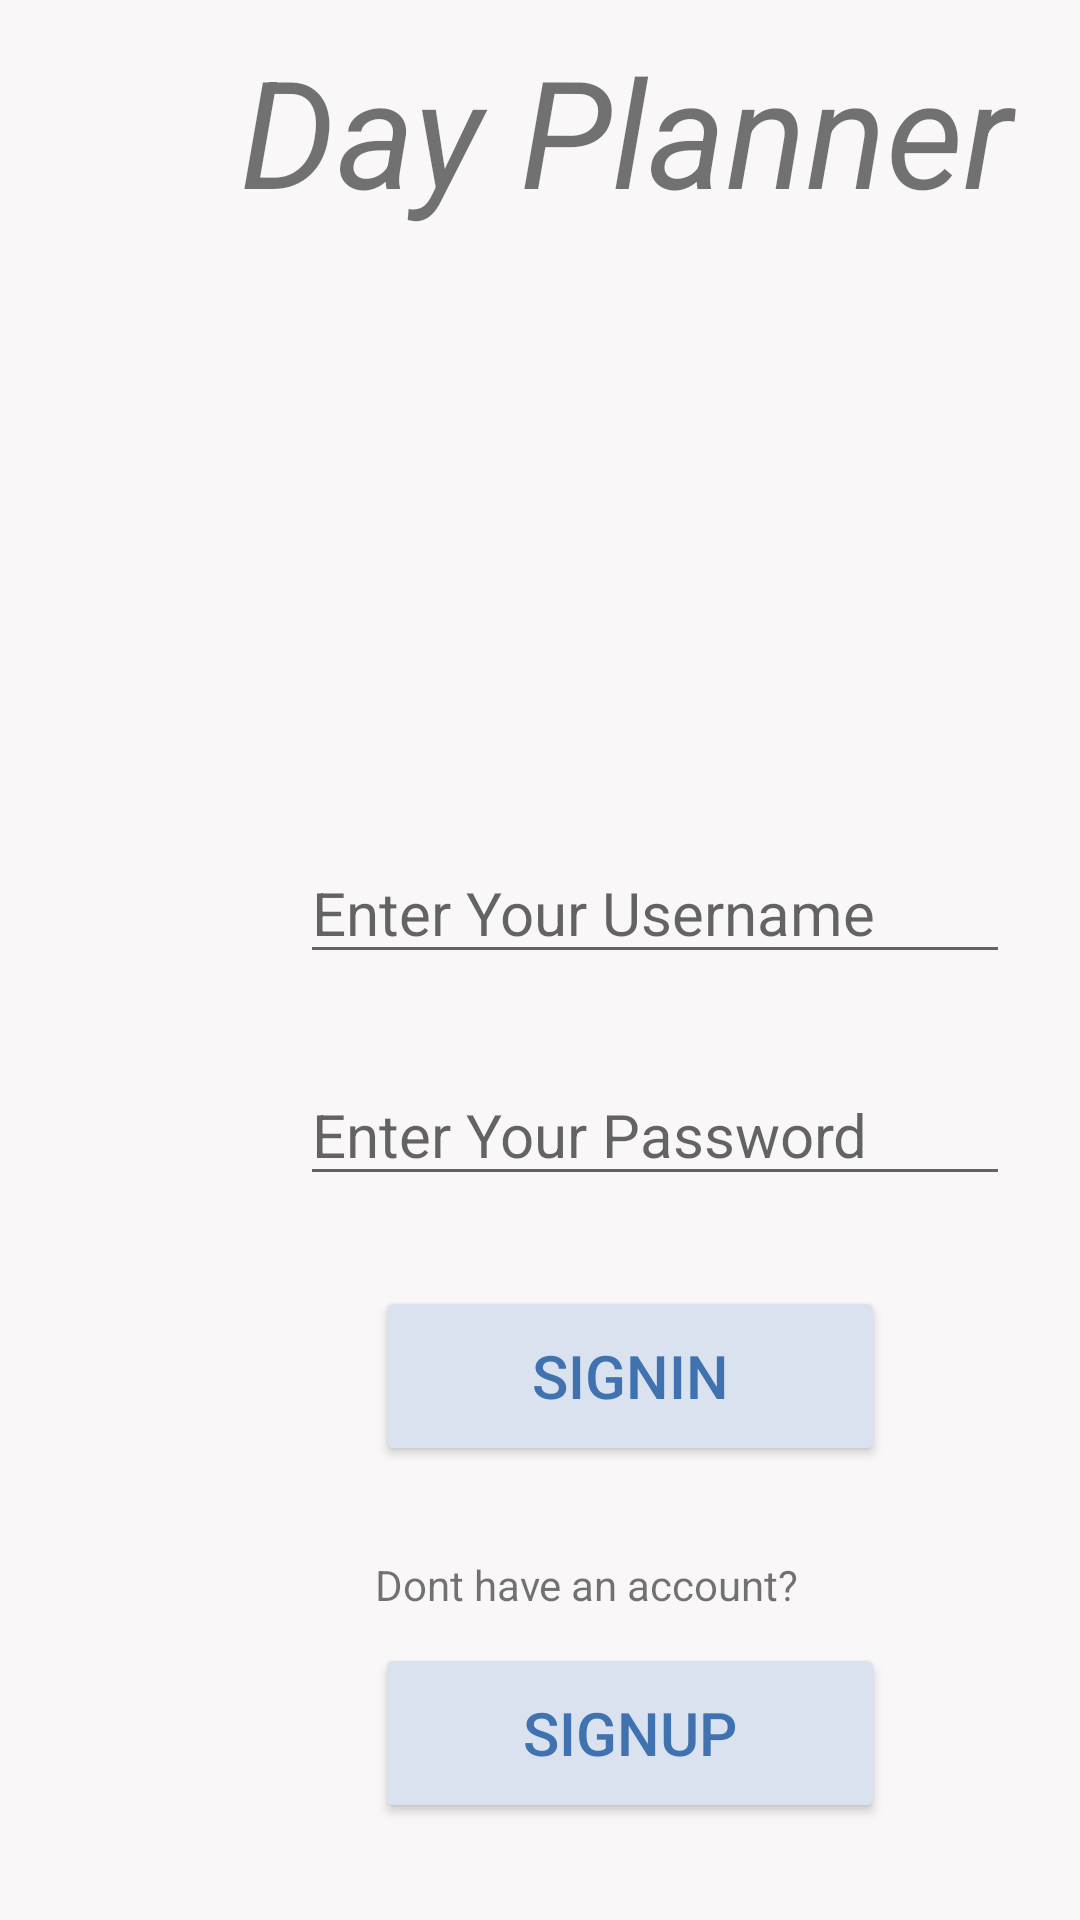

Reconstruct the res/layout file that produces this screen, plus the resources it refers to.
<!-- AndroidManifest.xml: application theme Theme.DayPlanner -->
<!-- res/layout/activity_main.xml -->
<?xml version="1.0" encoding="utf-8"?>
<androidx.constraintlayout.widget.ConstraintLayout xmlns:android="http://schemas.android.com/apk/res/android"
    xmlns:app="http://schemas.android.com/apk/res-auto"
    xmlns:tools="http://schemas.android.com/tools"
    android:layout_width="match_parent"
    android:layout_height="match_parent"
    tools:context=".MainActivity">

    <LinearLayout
        android:layout_width="match_parent"
        android:layout_height="match_parent"
        android:orientation="vertical"
        android:background="#f9f7f7"
        tools:layout_editor_absoluteX="200dp"
        tools:layout_editor_absoluteY="65dp">

        <TextView
            android:id="@+id/appName"
            android:layout_width="match_parent"
            android:layout_height="wrap_content"
            android:text="Day Planner"
            android:textStyle="italic"
            android:textSize="50dp"
            android:layout_marginLeft="80dp"
            android:layout_marginTop="10dp"
            />

        <ImageView
            android:id="@+id/imageView"
            android:layout_width="167dp"
            android:layout_height="104dp"
            android:layout_marginLeft="130dp"
            android:layout_marginTop="50dp"
            tools:srcCompat="@tools:sample/avatars" />

        <EditText
            android:id="@+id/editTextUsername"
            android:layout_width="wrap_content"
            android:layout_height="wrap_content"
            android:ems="10"
            android:inputType="textPersonName"
            android:hint="Enter Your Username"
            android:layout_marginLeft="100dp"
            android:textSize="20dp"
            android:layout_marginTop="50dp"
            />
        <EditText
            android:id="@+id/editTextPassword"
            android:layout_width="wrap_content"
            android:layout_height="wrap_content"
            android:ems="10"
            android:inputType="textPassword"
            android:layout_marginLeft="100dp"
            android:layout_marginTop="30dp"
            android:textSize="20dp"
            android:hint="Enter Your Password"
            />

        <Button
            android:id="@+id/SignInbutton"
            android:layout_width="170dp"
            android:layout_height="60dp"
            android:layout_marginLeft="125dp"
            android:layout_marginTop="30dp"
            android:text="SignIn"
            android:backgroundTint="#dbe2ef"
            android:textColor="#3f72af"
            android:textSize="20dp"

            />

        <TextView
            android:id="@+id/textView4"
            android:layout_width="wrap_content"
            android:layout_height="wrap_content"
            android:layout_marginLeft="125dp"
            android:layout_marginTop="30dp"
            android:text="Dont have an account?" />

        <Button
            android:id="@+id/SignUpbutton"
            android:layout_width="170dp"
            android:layout_height="60dp"
            android:layout_marginLeft="125dp"
            android:layout_marginTop="10dp"
            android:text="SignUp"
            android:backgroundTint="#dbe2ef"
            android:textColor="#3f72af"
            android:textSize="20dp"

            />

    </LinearLayout>

</androidx.constraintlayout.widget.ConstraintLayout>
<!-- resources referenced by this layout -->
<resources>
  <style name="Theme.DayPlanner" parent="Theme.MaterialComponents.DayNight.DarkActionBar">
          
          <item name="colorPrimary">#112d4e</item>
          <item name="colorPrimaryVariant">#112d4e</item>
          
          <item name="colorSecondary">#112d4e</item>
          <item name="colorSecondaryVariant">#112d4e</item>
          
          <item name="android:statusBarColor" tools:targetApi="l">?attr/colorPrimaryVariant</item>
          
      </style>
</resources>
